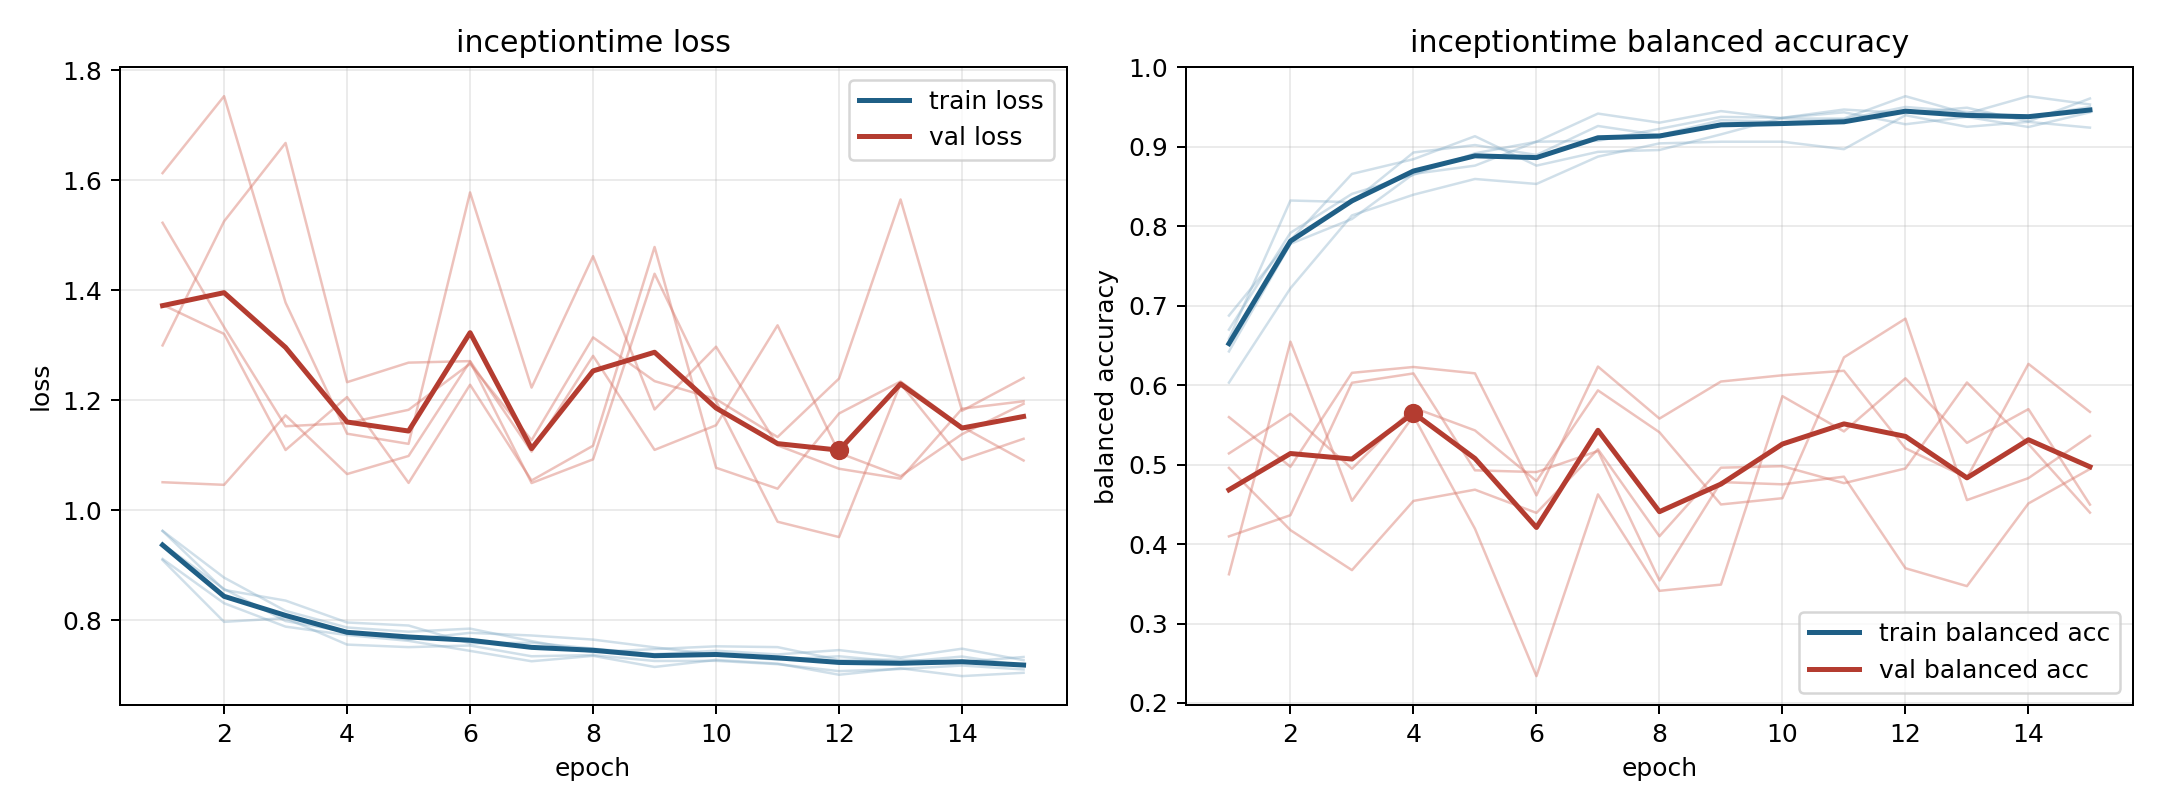

Values plotted in this chart, from the file beside it:
model, fold, epoch, train_loss, train_balanced_accuracy, val_loss, val_balanced_accuracy
inceptiontime, 1, 1, 0.9384, 0.6875, 1.374, 0.5597
inceptiontime, 1, 2, 0.857, 0.7824, 1.321, 0.4972
inceptiontime, 1, 3, 0.7986, 0.8657, 1.11, 0.6154
inceptiontime, 1, 4, 0.7787, 0.8843, 1.206, 0.6228
inceptiontime, 1, 5, 0.7648, 0.9132, 1.05, 0.6148
inceptiontime, 1, 6, 0.7772, 0.8762, 1.228, 0.4612
inceptiontime, 1, 7, 0.7724, 0.8935, 1.054, 0.6233
inceptiontime, 1, 8, 0.7649, 0.8958, 1.117, 0.5579
inceptiontime, 1, 9, 0.7508, 0.9155, 1.479, 0.6045
inceptiontime, 1, 10, 0.7375, 0.9363, 1.077, 0.6124
inceptiontime, 1, 11, 0.7281, 0.9468, 1.039, 0.618
inceptiontime, 1, 12, 0.7346, 0.9421, 1.176, 0.5204
inceptiontime, 1, 13, 0.7243, 0.9491, 1.234, 0.4835
inceptiontime, 1, 14, 0.7341, 0.9317, 1.152, 0.6267
inceptiontime, 1, 15, 0.7174, 0.9606, 1.091, 0.5663
inceptiontime, 2, 1, 0.9115, 0.6698, 1.523, 0.4097
inceptiontime, 2, 2, 0.831, 0.7917, 1.333, 0.4363
inceptiontime, 2, 3, 0.7885, 0.8406, 1.153, 0.6029
inceptiontime, 2, 4, 0.7731, 0.8646, 1.159, 0.6147
inceptiontime, 2, 5, 0.7626, 0.8917, 1.183, 0.4928
inceptiontime, 2, 6, 0.7444, 0.9062, 1.267, 0.4906
inceptiontime, 2, 7, 0.7255, 0.9417, 1.127, 0.5172
inceptiontime, 2, 8, 0.7353, 0.9302, 1.315, 0.3542
inceptiontime, 2, 9, 0.7151, 0.9448, 1.235, 0.478
inceptiontime, 2, 10, 0.728, 0.9354, 1.202, 0.4752
inceptiontime, 2, 11, 0.7212, 0.9354, 1.133, 0.4848
inceptiontime, 2, 12, 0.701, 0.9635, 1.24, 0.3696
inceptiontime, 2, 13, 0.7127, 0.9417, 1.565, 0.3471
inceptiontime, 2, 14, 0.6985, 0.9635, 1.181, 0.4511
inceptiontime, 2, 15, 0.7045, 0.9531, 1.241, 0.4944
inceptiontime, 3, 1, 0.9626, 0.6031, 1.051, 0.514
inceptiontime, 3, 2, 0.8776, 0.7219, 1.046, 0.5638
inceptiontime, 3, 3, 0.8171, 0.8135, 1.173, 0.4948
inceptiontime, 3, 4, 0.7869, 0.8396, 1.066, 0.5716
inceptiontime, 3, 5, 0.7792, 0.8594, 1.099, 0.543
inceptiontime, 3, 6, 0.7849, 0.8531, 1.271, 0.4792
inceptiontime, 3, 7, 0.7621, 0.8875, 1.05, 0.5934
inceptiontime, 3, 8, 0.7419, 0.9042, 1.093, 0.5406
inceptiontime, 3, 9, 0.7477, 0.9062, 1.43, 0.4498
inceptiontime, 3, 10, 0.7527, 0.9062, 1.198, 0.4577
inceptiontime, 3, 11, 0.7512, 0.8969, 0.9792, 0.6349
inceptiontime, 3, 12, 0.7279, 0.9396, 0.9514, 0.6836
inceptiontime, 3, 13, 0.7285, 0.925, 1.23, 0.4553
inceptiontime, 3, 14, 0.7244, 0.9313, 1.092, 0.483
inceptiontime, 3, 15, 0.7333, 0.924, 1.13, 0.5361
inceptiontime, 4, 1, 0.9095, 0.6583, 1.3, 0.4958
inceptiontime, 4, 2, 0.7971, 0.8323, 1.526, 0.4175
inceptiontime, 4, 3, 0.804, 0.8302, 1.668, 0.3672
inceptiontime, 4, 4, 0.7558, 0.8927, 1.233, 0.4543
inceptiontime, 4, 5, 0.7512, 0.9021, 1.269, 0.4684
inceptiontime, 4, 6, 0.7541, 0.8896, 1.271, 0.4392
inceptiontime, 4, 7, 0.7346, 0.926, 1.107, 0.5192
inceptiontime, 4, 8, 0.7368, 0.9146, 1.281, 0.4098
inceptiontime, 4, 9, 0.726, 0.9333, 1.11, 0.4961
inceptiontime, 4, 10, 0.7263, 0.9313, 1.155, 0.498
inceptiontime, 4, 11, 0.7202, 0.9344, 1.336, 0.4766
inceptiontime, 4, 12, 0.7075, 0.95, 1.104, 0.4951
inceptiontime, 4, 13, 0.7114, 0.9438, 1.062, 0.6033
inceptiontime, 4, 14, 0.7178, 0.9375, 1.139, 0.5258
inceptiontime, 4, 15, 0.7106, 0.95, 1.194, 0.4396
... 15 more rows
